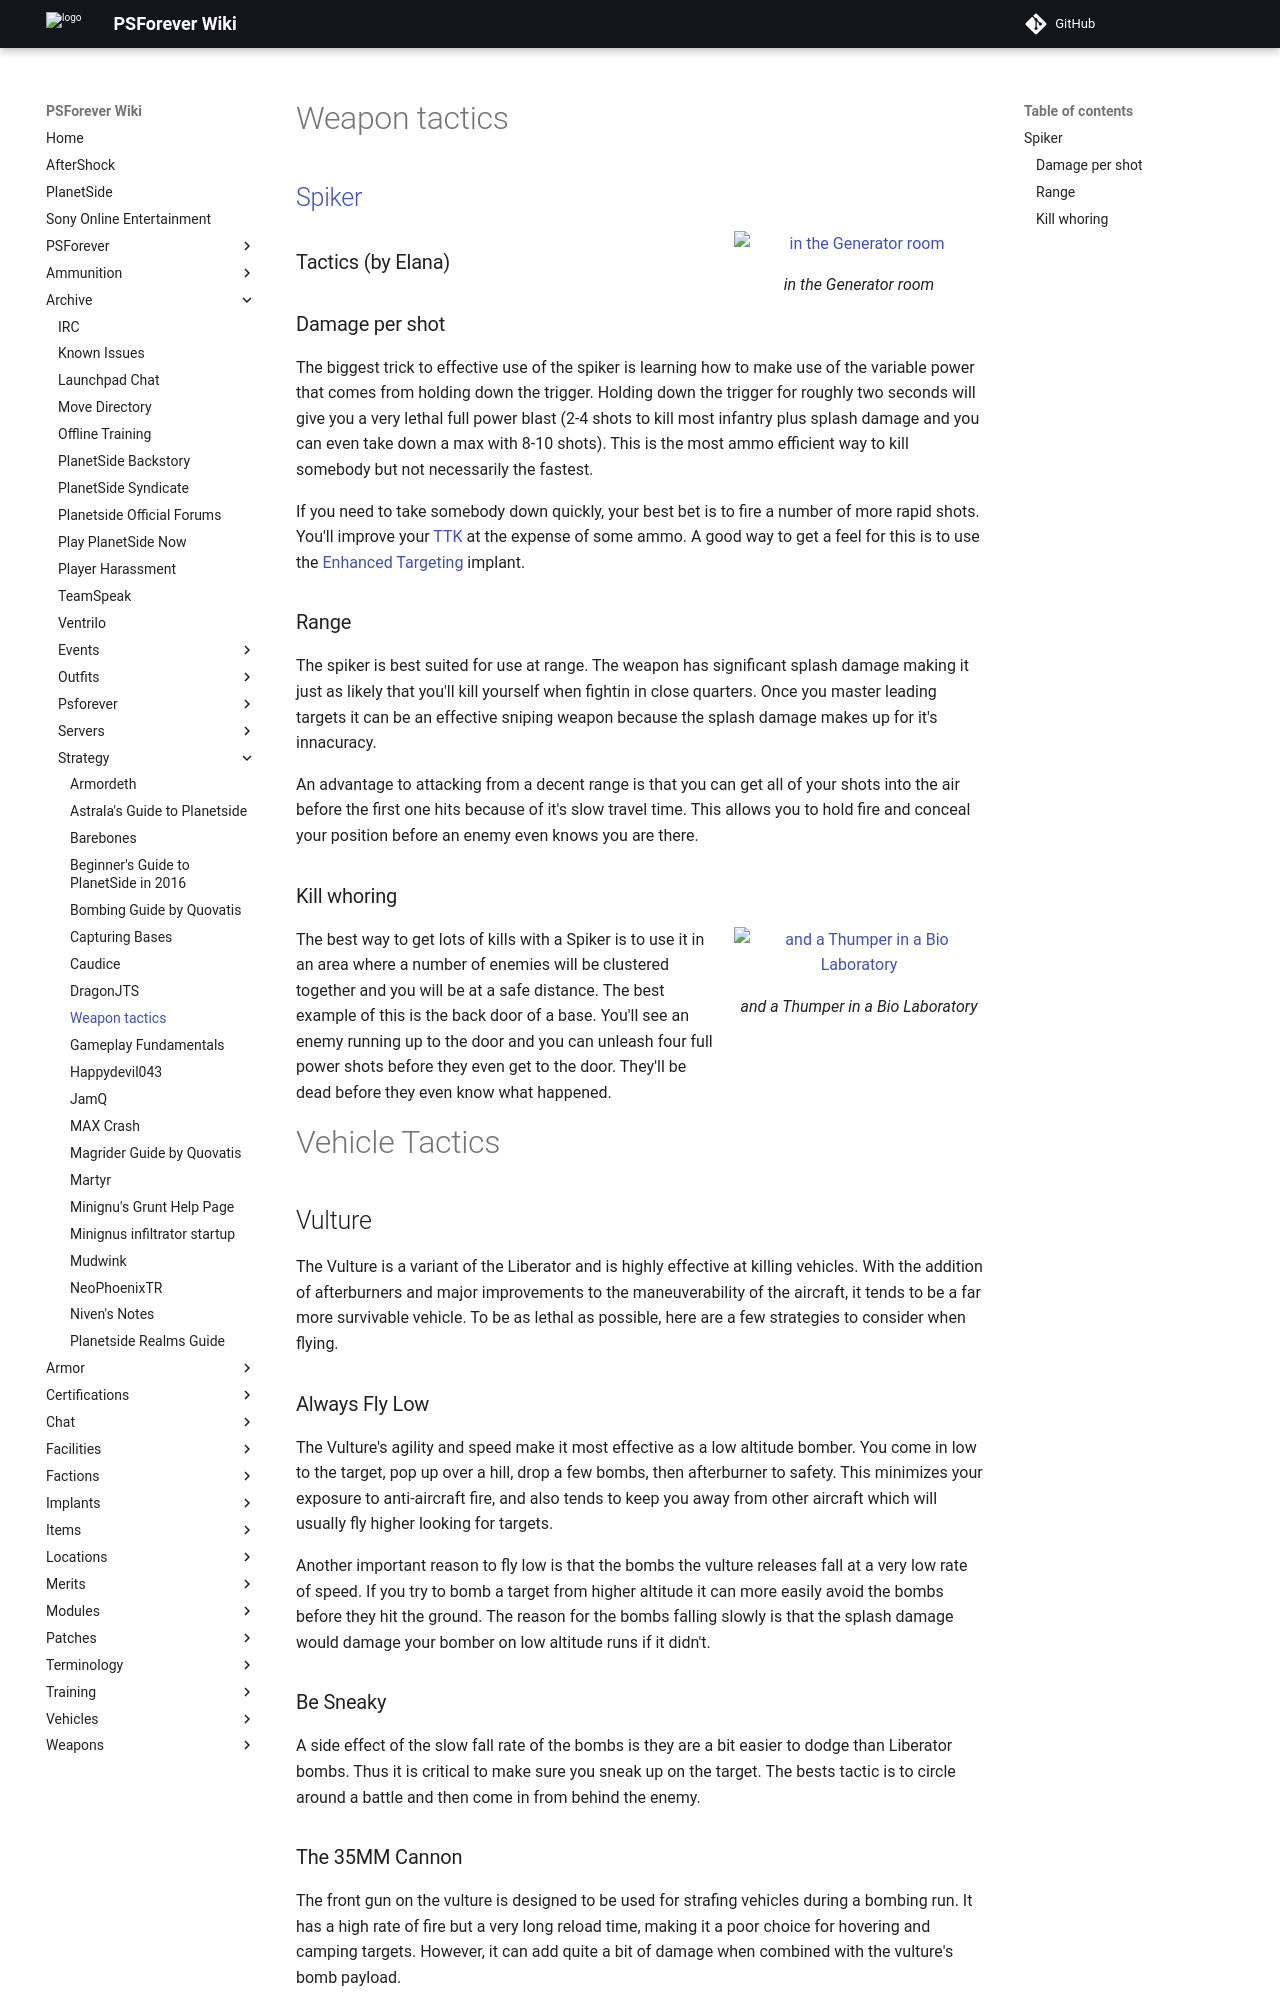

repository: psforever/wiki · page: archive/strategy/Elana/index.html · generator: mkdocs

# Weapon tactics

## [Spiker](../../weapons/Spiker.md)

![ in the
[Generator](../../items/Generator.md) room](../../images/Elana_potato.jpg){ class="figure" }

<h3>

Tactics (by Elana)

</h3>

### Damage per shot

The biggest trick to effective use of the spiker is learning how to make use of
the variable power that comes from holding down the trigger. Holding down the
trigger for roughly two seconds will give you a very lethal full power blast
(2-4 shots to kill most infantry plus splash damage and you can even take down a
max with 8-10 shots). This is the most ammo efficient way to kill somebody but
not necessarily the fastest.

If you need to take somebody down quickly, your best bet is to fire a number of
more rapid shots. You'll improve your
[TTK](../../terminology/Acronyms_and_Slang.md#TTK) at the expense of some ammo. A
good way to get a feel for this is to use the
[Enhanced Targeting](../../implants/Enhanced_Targeting.md) implant.

### Range

The spiker is best suited for use at range. The weapon has significant splash
damage making it just as likely that you'll kill yourself when fightin in close
quarters. Once you master leading targets it can be an effective sniping weapon
because the splash damage makes up for it's innacuracy.

An advantage to attacking from a decent range is that you can get all of your
shots into the air before the first one hits because of it's slow travel time.
This allows you to hold fire and conceal your position before an enemy even
knows you are there.

### Kill whoring

![ and a
[Thumper](../../weapons/Thumper.md) in a
[Bio Laboratory](../../locations/Bio_Laboratory.md)](../../images/Elana_sweeper.jpg){ class="figure" }

The best way to get lots of kills with a Spiker is to use it in an area where a
number of enemies will be clustered together and you will be at a safe distance.
The best example of this is the back door of a base. You'll see an enemy running
up to the door and you can unleash four full power shots before they even get to
the door. They'll be dead before they even know what happened.

# Vehicle Tactics

## Vulture

The Vulture is a variant of the Liberator and is highly effective at killing
vehicles. With the addition of afterburners and major improvements to the
maneuverability of the aircraft, it tends to be a far more survivable vehicle.
To be as lethal as possible, here are a few strategies to consider when flying.

### Always Fly Low

The Vulture's agility and speed make it most effective as a low altitude bomber.
You come in low to the target, pop up over a hill, drop a few bombs, then
afterburner to safety. This minimizes your exposure to anti-aircraft fire, and
also tends to keep you away from other aircraft which will usually fly higher
looking for targets.

Another important reason to fly low is that the bombs the vulture releases fall
at a very low rate of speed. If you try to bomb a target from higher altitude it
can more easily avoid the bombs before they hit the ground. The reason for the
bombs falling slowly is that the splash damage would damage your bomber on low
altitude runs if it didn't.

### Be Sneaky

A side effect of the slow fall rate of the bombs is they are a bit easier to
dodge than Liberator bombs. Thus it is critical to make sure you sneak up on the
target. The bests tactic is to circle around a battle and then come in from
behind the enemy.
